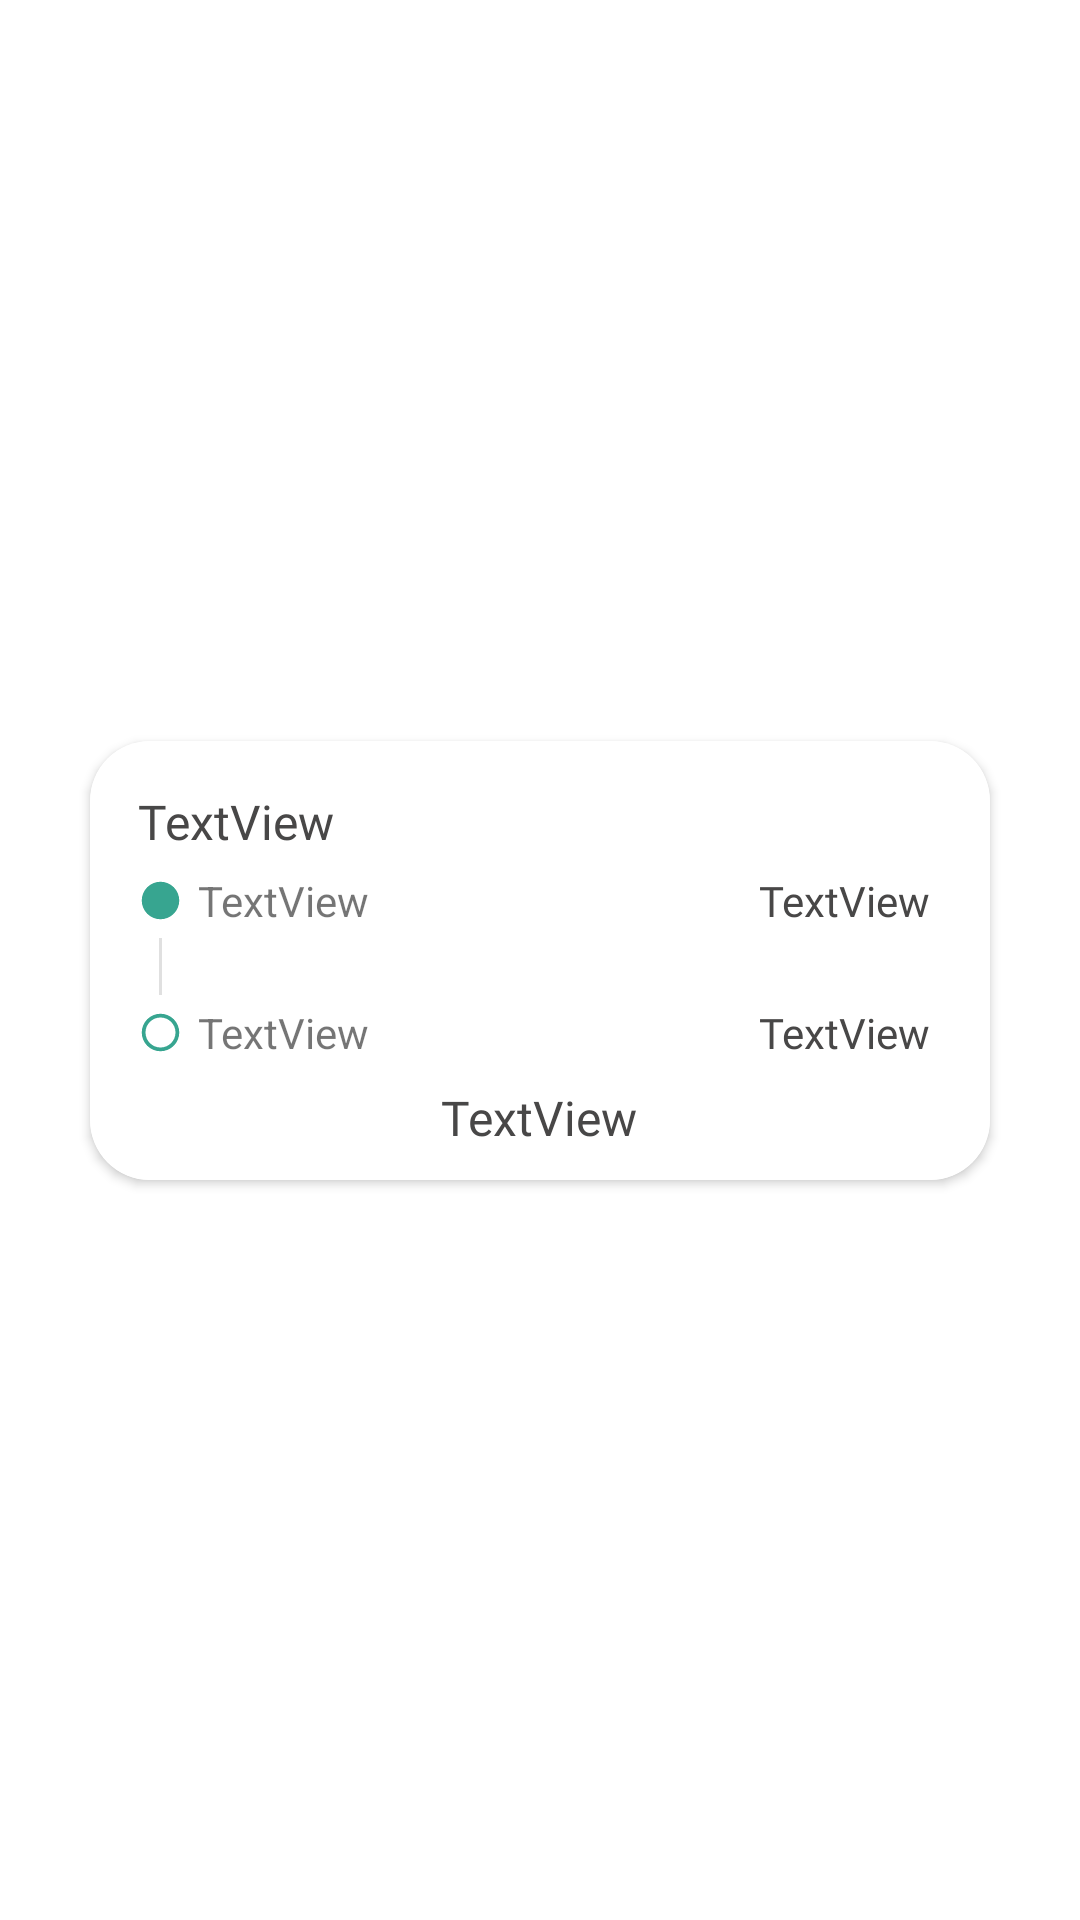

Layout XML and referenced resources for this Android screen:
<!-- AndroidManifest.xml: application theme Theme.Login_menu -->
<!-- res/layout/trajet_layout.xml -->
<?xml version="1.0" encoding="utf-8"?>
<androidx.constraintlayout.widget.ConstraintLayout xmlns:android="http://schemas.android.com/apk/res/android"
    xmlns:app="http://schemas.android.com/apk/res-auto"
    xmlns:tools="http://schemas.android.com/tools"
    android:layout_width="match_parent"
    android:layout_height="wrap_content">

    <androidx.cardview.widget.CardView
        android:layout_width="match_parent"
        android:layout_height="wrap_content"
        android:layout_marginStart="30dp"
        android:layout_marginTop="5dp"
        android:layout_marginEnd="30dp"
        android:layout_marginBottom="5dp"
        app:cardBackgroundColor="@null"
        app:cardCornerRadius="20dp"
        app:layout_constraintBottom_toBottomOf="parent"
        app:layout_constraintEnd_toEndOf="parent"
        app:layout_constraintStart_toStartOf="parent"
        app:layout_constraintTop_toTopOf="parent">

        <androidx.constraintlayout.widget.ConstraintLayout
            android:layout_width="match_parent"
            android:layout_height="match_parent"
            android:background="#FFFFFF"
            android:backgroundTint="@null"
            app:layout_constraintBottom_toBottomOf="parent"
            app:layout_constraintEnd_toEndOf="parent"
            app:layout_constraintStart_toStartOf="parent"
            app:layout_constraintTop_toTopOf="parent">

            <TextView
                android:id="@+id/cost"
                android:layout_width="wrap_content"
                android:layout_height="wrap_content"
                android:layout_marginTop="8dp"
                android:layout_marginBottom="10dp"
                android:fontFamily="@font/montserrat_bold"
                android:text="TextView"
                android:textColor="#484747"
                android:textSize="16sp"
                app:layout_constraintBottom_toBottomOf="parent"
                app:layout_constraintEnd_toEndOf="parent"
                app:layout_constraintHorizontal_bias="0.498"
                app:layout_constraintStart_toStartOf="parent"
                app:layout_constraintTop_toBottomOf="@+id/adrariv" />

            <TextView
                android:id="@+id/datetrip"
                android:layout_width="wrap_content"
                android:layout_height="wrap_content"
                android:layout_marginStart="16dp"
                android:layout_marginTop="16dp"
                android:fontFamily="@font/montserrat_medium"
                android:text="TextView"
                android:textSize="16sp"
                android:textColor="#484747"
                app:layout_constraintStart_toStartOf="parent"
                app:layout_constraintTop_toTopOf="parent" />

            <TextView
                android:id="@+id/heured"
                android:layout_width="wrap_content"
                android:layout_height="wrap_content"
                android:layout_marginEnd="20dp"
                android:fontFamily="@font/montserrat_medium"
                android:text="TextView"
                android:textColor="#484747"
                app:layout_constraintBottom_toBottomOf="@+id/adrdepart"
                app:layout_constraintEnd_toEndOf="parent"
                app:layout_constraintTop_toTopOf="@+id/adrdepart" />

            <TextView
                android:id="@+id/heuref"
                android:layout_width="wrap_content"
                android:layout_height="wrap_content"
                android:layout_marginEnd="20dp"
                android:fontFamily="@font/montserrat_medium"
                android:text="TextView"
                android:textColor="#484747"
                app:layout_constraintBottom_toBottomOf="@+id/adrariv"
                app:layout_constraintEnd_toEndOf="parent"
                app:layout_constraintTop_toTopOf="@+id/adrariv" />

            <ImageView
                android:id="@+id/imageView"
                android:layout_width="15dp"
                android:layout_height="15dp"
                android:layout_marginStart="16dp"
                android:layout_marginTop="8dp"
                android:scrollbarSize="100dp"
                app:layout_constraintStart_toStartOf="parent"
                app:layout_constraintTop_toBottomOf="@+id/datetrip"
                app:srcCompat="@drawable/ic_round_circle" />

            <TextView
                android:id="@+id/adrdepart"
                android:layout_width="wrap_content"
                android:layout_height="wrap_content"
                android:layout_marginStart="5dp"
                android:text="TextView"
                android:textSize="14sp"
                app:layout_constraintBottom_toBottomOf="@+id/imageView"
                app:layout_constraintStart_toEndOf="@+id/imageView"
                app:layout_constraintTop_toTopOf="@+id/imageView" />

            <View
                android:id="@+id/divider"
                android:layout_width="1dp"
                android:layout_height="19dp"
                android:layout_marginTop="5dp"
                android:background="?android:attr/listDivider"
                app:layout_constraintEnd_toEndOf="@+id/imageView"
                app:layout_constraintStart_toStartOf="@+id/imageView"
                app:layout_constraintTop_toBottomOf="@+id/imageView" />

            <ImageView
                android:id="@+id/imageView28"
                android:layout_width="15dp"
                android:layout_height="15dp"
                android:layout_marginTop="5dp"
                app:layout_constraintEnd_toEndOf="@+id/divider"
                app:layout_constraintStart_toStartOf="@+id/divider"
                app:layout_constraintTop_toBottomOf="@+id/divider"
                app:srcCompat="@drawable/ic_outline_circle_24" />

            <TextView
                android:id="@+id/adrariv"
                android:layout_width="wrap_content"
                android:layout_height="wrap_content"
                android:layout_marginStart="5dp"
                android:text="TextView"
                android:textSize="14sp"
                app:layout_constraintBottom_toBottomOf="@+id/imageView28"
                app:layout_constraintStart_toEndOf="@+id/imageView28"
                app:layout_constraintTop_toTopOf="@+id/imageView28" />


        </androidx.constraintlayout.widget.ConstraintLayout>
    </androidx.cardview.widget.CardView>

</androidx.constraintlayout.widget.ConstraintLayout>
<!-- resources referenced by this layout -->
<resources>
  <!-- drawable ic_outline_circle_24 (drawable) -->
  <vector android:height="24dp" android:tint="#37A590"
      android:viewportHeight="24" android:viewportWidth="24"
      android:width="24dp" xmlns:android="http://schemas.android.com/apk/res/android">
      <path android:fillColor="@android:color/white" android:pathData="M12,2C6.47,2 2,6.47 2,12c0,5.53 4.47,10 10,10s10,-4.47 10,-10C22,6.47 17.53,2 12,2zM12,20c-4.42,0 -8,-3.58 -8,-8c0,-4.42 3.58,-8 8,-8s8,3.58 8,8C20,16.42 16.42,20 12,20z"/>
  </vector>
  <!-- drawable ic_round_circle (drawable) -->
  <vector android:height="24dp" android:tint="#37A590"
      android:viewportHeight="24" android:viewportWidth="24"
      android:width="24dp" xmlns:android="http://schemas.android.com/apk/res/android">
      <path android:fillColor="@android:color/white" android:pathData="M12,2C6.47,2 2,6.47 2,12s4.47,10 10,10s10,-4.47 10,-10S17.53,2 12,2z"/>
  </vector>
  <style name="Theme.Login_menu" parent="Theme.MaterialComponents.DayNight.NoActionBar">
          
          <item name="colorPrimary">@color/purple_500</item>
          <item name="colorPrimaryVariant">@color/purple_700</item>
          <item name="colorOnPrimary">@color/white</item>
          
          <item name="colorSecondary">@color/teal_200</item>
          <item name="colorSecondaryVariant">@color/teal_700</item>
          <item name="colorOnSecondary">#37A590</item>
  
  
          
          <item name="android:statusBarColor">?attr/colorOnSecondary</item>
          
      </style>
  <color name="purple_500">#FF6200EE</color>
  <color name="purple_700">#FF3700B3</color>
  <color name="white">#FFFFFFFF</color>
  <color name="teal_200">#FF03DAC5</color>
  <color name="teal_700">#FF018786</color>
</resources>
